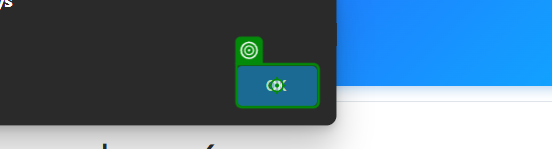
Task: Automation for DemoBlaze
Workflow: AddItemToCart

Step 1: click on the push button in window 'STORE - Profile 1 - Microsoft Edge' (msedge.exe)
